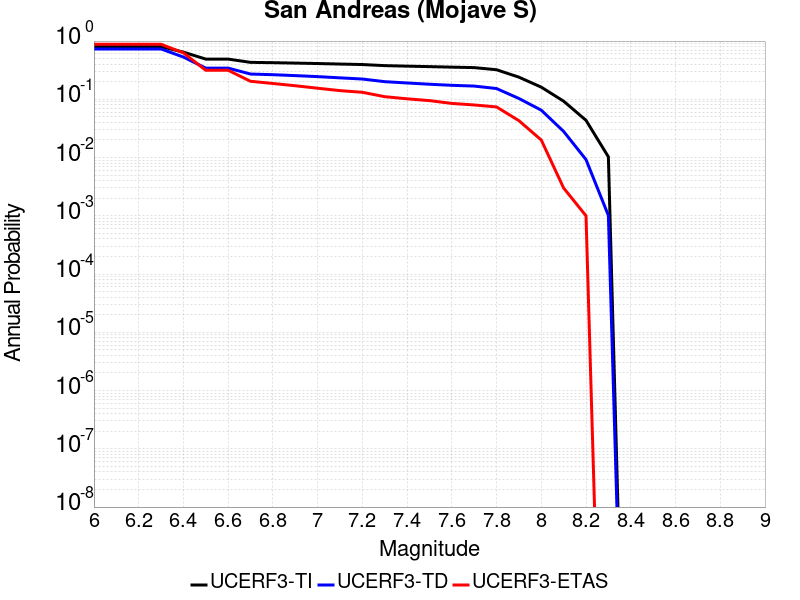

The data file committed next to this chart (first rows):
Magnitude, UCERF3-TI Prob, UCERF3-TD Prob, UCERF3-ETAS Prob
6.0, 0.8023, 0.7324, 0.881
6.1, 0.8023, 0.7324, 0.881
6.2, 0.8023, 0.7324, 0.881
6.3, 0.8023, 0.7324, 0.881
6.4, 0.6455, 0.5315, 0.628
6.5, 0.4902, 0.3433, 0.315
6.6, 0.4902, 0.3433, 0.315
6.7, 0.4308, 0.2716, 0.204
6.8, 0.4256, 0.2646, 0.187
6.9, 0.4186, 0.2551, 0.171
7.0, 0.4114, 0.2453, 0.155
7.1, 0.403, 0.2336, 0.141
7.2, 0.3953, 0.223, 0.132
7.3, 0.3786, 0.2008, 0.111
7.4, 0.3711, 0.1908, 0.102
7.5, 0.3641, 0.1815, 0.095
7.6, 0.3567, 0.1739, 0.085
7.7, 0.3501, 0.1687, 0.08
7.8, 0.3219, 0.1531, 0.074
7.9, 0.24, 0.1034, 0.043
8.0, 0.1617, 0.0651, 0.02
8.1, 0.09282, 0.02809, 0.003
8.2, 0.04359, 0.009232, 0.001
8.3, 0.01029, 0.001015, 0.0
